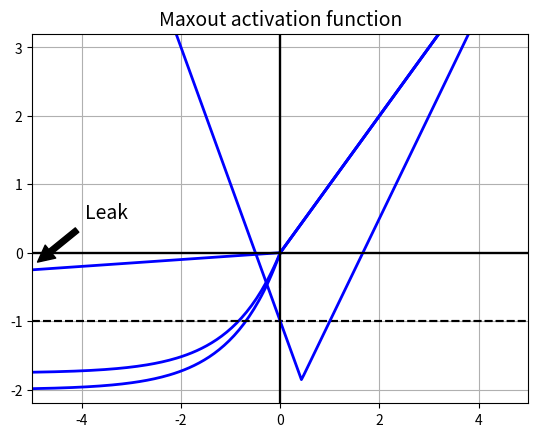

Generate this figure with matplotlib:
#!/usr/bin/env python
# coding: utf-8


# import libraries
import numpy as np
import matplotlib
import matplotlib.pyplot as plt


# 1 - Sigmoid
def sigmoid(x):
    s = 1 / (1 + np.exp(-1 * x))
    return s


# 2 - Tanh
def tanh(x):
    t = np.tanh(x)
    return t


# 3 - ReLU
def relu(x):
    r = np.maximum(0, x)
    return r


# 4 - Leaky ReLU
def leaky_relu(x, alpha=0.01):
    """
    Compute the leaky ReLU of x

    Arguments: X -- A scalar or numpy array of any size
               α -- Activation slope when x < 0. Default is 0.01
               The hyperparameter α defines how much the function leaks
    Return:
    lrelu -- leaky_relu(x)
    """
    lrelu = np.where(x > 0, x, x * alpha)
    return lrelu


# 5 - Softmax
# see this https://cs231n.github.io/linear-classify/#softmax
# (this implementation is numerically stable)
def softmax(x):
    z = x - np.max(x, axis=x.ndim - 1, keepdims=True)
    return np.exp(z) / np.sum(np.exp(z), axis=x.ndim - 1, keepdims=True)


# 6 - ELU
def elu(x, alpha=2):
    e = np.where(x < 0, alpha * (np.exp(x) - 1), x)
    return e


# 7 - SELU
def selu(
    x, alpha=1.6732632423543772848170429916717, lamb=1.0507009873554804934193349852946
):
    return np.where(x < 0, lamb * alpha * (np.exp(x) - 1), x)


# 8 - Maxout
# https://cs231n.github.io/neural-networks-1/ look for "maxout"
# Assuming k = 2
def maxout(x, W1, b1, W2, b2):
    return np.maximum(np.dot(x, W1) + b1, np.dot(x, W2) + b2)


# create a test matrix
mmatrix = np.array([[1, 2, 3], [4, 5, 6]])

# test sigmoid
def test_sigmoid(x):
    sigmoid_ans = sigmoid(x)
    expected_ans = np.array(
        [[0.73105858, 0.88079708, 0.95257413], [0.98201379, 0.99330715, 0.99752738]]
    )
    assert np.allclose(sigmoid_ans, expected_ans)


test_sigmoid(mmatrix)


# test tanh
def test_tanh(x):
    ans = tanh(x)
    expected_ans = np.array(
        [[0.761594155, 0.964027580, 0.99505475], [0.99932929, 0.999909, 0.999987]]
    )
    assert np.allclose(ans, expected_ans)


test_tanh(mmatrix)


# test relu
relu_test_matrix = np.array([[-1, 2.5], [3, -0.2]])


def test_relu(x):
    ans = relu(x)
    expected = np.array([[0, 2.5], [3, 0]])
    assert np.allclose(expected, ans)


test_relu(relu_test_matrix)


# test leaky relu and plot it
leaky_test_matrix = np.array([[-1, 2], [3, 0]])


def test_leaky_relu(x):
    ans = leaky_relu(x)
    expected_ans = np.array([[-0.01, 2], [3, 0]])
    assert np.allclose(ans, expected_ans)


test_leaky_relu(leaky_test_matrix)

# plot leaky relu
z = np.linspace(-5, 5, 200)
plt.plot(z, leaky_relu(z, 0.05), "b-", linewidth=2)
plt.plot([-5, 5], [0, 0], "k-")
plt.plot([0, 0], [-0.5, 4.2], "k-")
plt.grid(True)
props = dict(facecolor="black", shrink=0.1)
plt.annotate(
    "Leak",
    xytext=(-3.5, 0.5),
    xy=(-5, -0.2),
    arrowprops=props,
    fontsize=14,
    ha="center",
)
plt.title("Leaky ReLU activation function", fontsize=14)
plt.axis([-5, 5, -0.5, 4.2])

plt.savefig("leaky_relu_plot")
plt.show(block=True)


# test softmax
def test_softmax(x):
    ans = softmax(x)
    expected_ans = np.array(
        [[0.09003057, 0.24472847, 0.66524096], [0.09003057, 0.24472847, 0.66524096]]
    )
    assert np.allclose(ans, expected_ans)


test_softmax(mmatrix)


# test elu and plot it
elu_test_matrix = np.array([[-1, 2], [3, -0.5]])


def test_elu(x):
    ans = elu(x)
    expected_ans = np.array([[-1.264241, 2.0], [3.0, -0.786938]])
    assert np.allclose(expected_ans, ans)


test_elu(elu_test_matrix)

z = np.linspace(-5, 5, 200)
plt.plot(z, elu(z, 2), "b-", linewidth=2)
plt.plot([-5, 5], [0, 0], "k-")
plt.plot([-5, 5], [-1, -1], "k--")
plt.plot([0, 0], [-2.2, 3.2], "k-")
plt.grid(True)
plt.title(r"ELU activation function ($\alpha=2$)", fontsize=14)
plt.axis([-5, 5, -2.2, 3.2])
plt.savefig("elu_plot")
plt.show(block=True)


# test selu and plot it
selu_test_matrix = np.array([[-1, 2], [3, -0.5]])


def test_selu(x):
    ans = selu(x)
    expected_ans = np.array([[-1.11133, 2.0], [3.0, -0.691758]])
    assert np.allclose(ans, expected_ans)


test_selu(selu_test_matrix)

z = np.linspace(-5, 5, 200)
plt.plot(z, selu(z), "b-", linewidth=2)
plt.plot([-5, 5], [0, 0], "k-")
plt.plot([-5, 5], [-1, -1], "k--")
plt.plot([0, 0], [-2.2, 3.2], "k-")
plt.grid(True)
plt.title(
    r"SELU activation function ($\alpha \approx 1.6732$ and $\lambda \approx 1.0507$)",
    fontsize=14,
)
plt.axis([-5, 5, -2.2, 3.2])

plt.savefig("selu_plot")
plt.show(block=True)


# maxout test and plot
m = 4
W1 = np.array([-2])
W2 = np.array([1.5])
b1 = np.array([-1])
b2 = np.array([-2.5])
x = np.linspace(-5, 5, 200).reshape(200, 1)  # 200 [1*1]
ans = maxout(x=x, W1=W1, b1=b1, W2=W2, b2=b2)
plt.plot(x, ans, "b-", linewidth=2)
plt.plot([-5, 5], [0, 0], "k-")
plt.plot([0, 0], [-2.2, 3.2], "k-")
plt.grid(True)
plt.title(r"Maxout activation function", fontsize=14)
plt.axis([-5, 5, -2.2, 3.2])

plt.savefig("maxout_plot with two linear models")
plt.show(block=True)


def test_maxout():
    z = np.array([[1, 2, 3], [6, 3, 1]])
    W1 = np.array([[-2], [-1], [1]])
    W2 = np.array([[1.5], [3], [0]])
    b1 = np.array([-1])
    b2 = np.array([-2.5])
    ans = maxout(z, W1=W1, b1=b1, W2=W2, b2=b2)
    print("result of maxout: ", ans)


test_maxout()